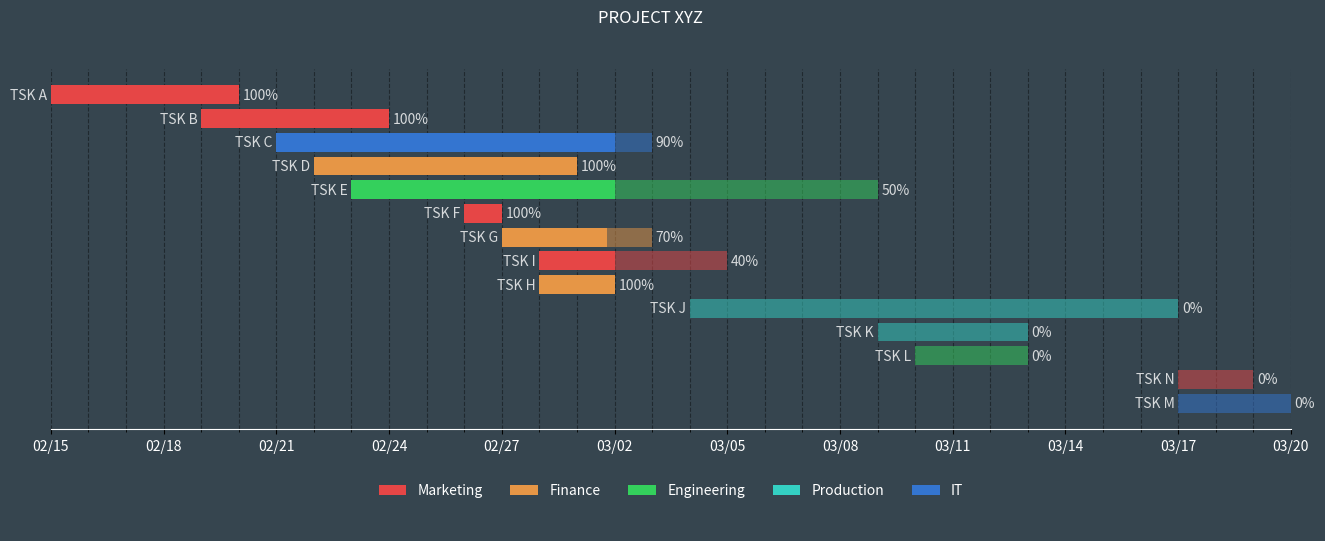

Generate this figure with matplotlib:
import pandas as pd
import numpy as np
import matplotlib.pyplot as plt
from matplotlib.patches import Patch
from pandas import Timestamp

##### DATA #####
data = {'Task': {0: 'TSK M',
                 1: 'TSK N',
                 2: 'TSK L',
                 3: 'TSK K',
                 4: 'TSK J',
                 5: 'TSK H',
                 6: 'TSK I',
                 7: 'TSK G',
                 8: 'TSK F',
                 9: 'TSK E',
                 10: 'TSK D',
                 11: 'TSK C',
                 12: 'TSK B',
                 13: 'TSK A'},

        'Department': {0: 'IT',
                       1: 'MKT',
                       2: 'ENG',
                       3: 'PROD',
                       4: 'PROD',
                       5: 'FIN',
                       6: 'MKT',
                       7: 'FIN',
                       8: 'MKT',
                       9: 'ENG',
                       10: 'FIN',
                       11: 'IT',
                       12: 'MKT',
                       13: 'MKT'},

        'Start': {0: Timestamp('2022-03-17 00:00:00'),
                  1: Timestamp('2022-03-17 00:00:00'),
                  2: Timestamp('2022-03-10 00:00:00'),
                  3: Timestamp('2022-03-09 00:00:00'),
                  4: Timestamp('2022-03-04 00:00:00'),
                  5: Timestamp('2022-02-28 00:00:00'),
                  6: Timestamp('2022-02-28 00:00:00'),
                  7: Timestamp('2022-02-27 00:00:00'),
                  8: Timestamp('2022-02-26 00:00:00'),
                  9: Timestamp('2022-02-23 00:00:00'),
                  10: Timestamp('2022-02-22 00:00:00'),
                  11: Timestamp('2022-02-21 00:00:00'),
                  12: Timestamp('2022-02-19 00:00:00'),
                  13: Timestamp('2022-02-15 00:00:00')},

        'End': {0: Timestamp('2022-03-20 00:00:00'),
                1: Timestamp('2022-03-19 00:00:00'),
                2: Timestamp('2022-03-13 00:00:00'),
                3: Timestamp('2022-03-13 00:00:00'),
                4: Timestamp('2022-03-17 00:00:00'),
                5: Timestamp('2022-03-02 00:00:00'),
                6: Timestamp('2022-03-05 00:00:00'),
                7: Timestamp('2022-03-03 00:00:00'),
                8: Timestamp('2022-02-27 00:00:00'),
                9: Timestamp('2022-03-09 00:00:00'),
                10: Timestamp('2022-03-01 00:00:00'),
                11: Timestamp('2022-03-03 00:00:00'),
                12: Timestamp('2022-02-24 00:00:00'),
                13: Timestamp('2022-02-20 00:00:00')},

        'Completion': {0: 0.0,
                       1: 0.0,
                       2: 0.0,
                       3: 0.0,
                       4: 0.0,
                       5: 1.0,
                       6: 0.4,
                       7: 0.7,
                       8: 1.0,
                       9: 0.5,
                       10: 1.0,
                       11: 0.9,
                       12: 1.0,
                       13: 1.0}}

##### DATA PREP #####
df = pd.DataFrame(data)

# project start date
proj_start = df.Start.min()

# number of days from project start to task start
df['start_num'] = (df.Start - proj_start).dt.days

# number of days from project start to end of tasks
df['end_num'] = (df.End - proj_start).dt.days

# days between start and end of each task
df['days_start_to_end'] = df.end_num - df.start_num

# days between start and current progression of each task
df['current_num'] = (df.days_start_to_end * df.Completion)


# create a column with the color for each department
def color(row):
    c_dict = {'MKT': '#E64646', 'FIN': '#E69646', 'ENG': '#34D05C', 'PROD': '#34D0C3', 'IT': '#3475D0'}
    return c_dict[row['Department']]


df['color'] = df.apply(color, axis=1)

##### PLOT #####
fig, (ax, ax1) = plt.subplots(2, figsize=(16, 6), gridspec_kw={'height_ratios': [6, 1]}, facecolor='#36454F')
ax.set_facecolor('#36454F')
ax1.set_facecolor('#36454F')
# bars
ax.barh(df.Task, df.current_num, left=df.start_num, color=df.color)
ax.barh(df.Task, df.days_start_to_end, left=df.start_num, color=df.color, alpha=0.5)

for idx, row in df.iterrows():
    ax.text(row.end_num + 0.1, idx, f"{int(row.Completion * 100)}%", va='center', alpha=0.8, color='w')
    ax.text(row.start_num - 0.1, idx, row.Task, va='center', ha='right', alpha=0.8, color='w')

# grid lines
ax.set_axisbelow(True)
ax.xaxis.grid(color='k', linestyle='dashed', alpha=0.4, which='both')

# ticks
xticks = np.arange(0, df.end_num.max() + 1, 3)
xticks_labels = pd.date_range(proj_start, end=df.End.max()).strftime("%m/%d")
xticks_minor = np.arange(0, df.end_num.max() + 1, 1)
ax.set_xticks(xticks)
ax.set_xticks(xticks_minor, minor=True)
ax.set_xticklabels(xticks_labels[::3], color='w')
ax.set_yticks([])

plt.setp([ax.get_xticklines()], color='w')

# align x axis
ax.set_xlim(0, df.end_num.max())

# remove spines
ax.spines['right'].set_visible(False)
ax.spines['left'].set_visible(False)
ax.spines['left'].set_position(('outward', 10))
ax.spines['top'].set_visible(False)
ax.spines['bottom'].set_color('w')

plt.suptitle('PROJECT XYZ', color='w')

##### LEGENDS #####
legend_elements = [Patch(facecolor='#E64646', label='Marketing'),
                   Patch(facecolor='#E69646', label='Finance'),
                   Patch(facecolor='#34D05C', label='Engineering'),
                   Patch(facecolor='#34D0C3', label='Production'),
                   Patch(facecolor='#3475D0', label='IT')]

legend = ax1.legend(handles=legend_elements, loc='upper center', ncol=5, frameon=False)
plt.setp(legend.get_texts(), color='w')

# clean second axis
ax1.spines['right'].set_visible(False)
ax1.spines['left'].set_visible(False)
ax1.spines['top'].set_visible(False)
ax1.spines['bottom'].set_visible(False)
ax1.set_xticks([])
ax1.set_yticks([])

plt.savefig('gantt.png', facecolor='#36454F')